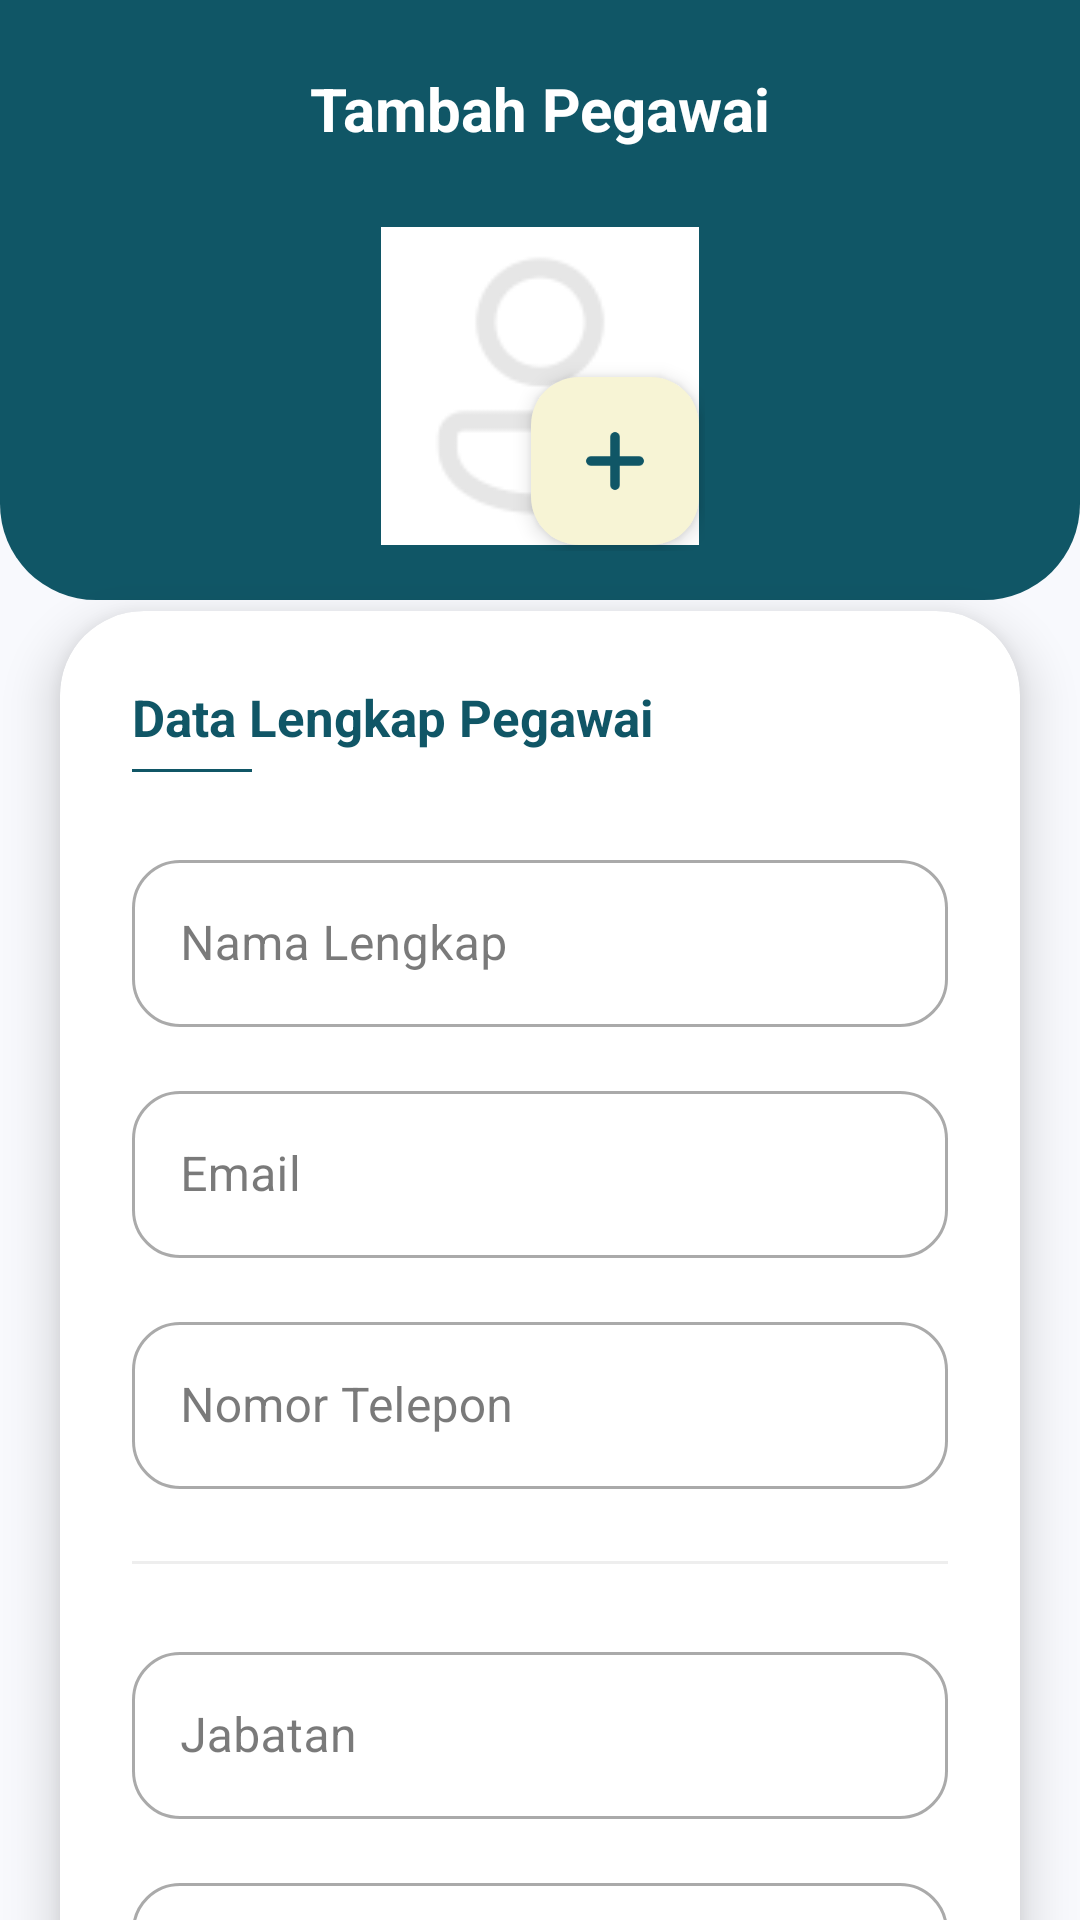

Reconstruct the res/layout file that produces this screen, plus the resources it refers to.
<!-- AndroidManifest.xml: application theme Theme.Penjualan -->
<!-- res/layout/activity_tambah_pegawai.xml -->
<?xml version="1.0" encoding="utf-8"?>
<androidx.coordinatorlayout.widget.CoordinatorLayout
    xmlns:android="http://schemas.android.com/apk/res/android"
    xmlns:app="http://schemas.android.com/apk/res-auto"
    android:layout_width="match_parent"
    android:layout_height="match_parent"
    android:background="#F8F9FD">

    <androidx.core.widget.NestedScrollView
        android:layout_width="match_parent"
        android:layout_height="match_parent"
        android:fillViewport="true">

        <androidx.constraintlayout.widget.ConstraintLayout
            android:layout_width="match_parent"
            android:layout_height="wrap_content"
            >

            <View
                android:id="@+id/headerBackground"
                android:layout_width="match_parent"
                android:layout_height="200dp"
                android:background="@drawable/bg_header_gradient"
                app:layout_constraintTop_toTopOf="parent" />

            <ImageView
                android:id="@+id/btnBack"
                android:layout_width="40dp"
                android:layout_height="40dp"
                android:layout_marginStart="16dp"
                android:layout_marginTop="16dp"
                android:background="@drawable/bg_btn_back"
                android:padding="10dp"
                android:src="@drawable/ic_back"
                app:tint="@color/teal_deep"
                app:layout_constraintStart_toStartOf="parent"
                app:layout_constraintTop_toTopOf="parent" />

            <TextView
                android:id="@+id/tvJudulForm"
                android:layout_width="wrap_content"
                android:layout_height="wrap_content"
                android:text="Tambah Pegawai"
                android:textColor="#FFFFFF"
                android:textSize="20sp"
                android:textStyle="bold"
                app:layout_constraintBottom_toBottomOf="@id/btnBack"
                app:layout_constraintEnd_toEndOf="parent"
                app:layout_constraintStart_toStartOf="parent"
                app:layout_constraintTop_toTopOf="@id/btnBack" />

            <androidx.constraintlayout.widget.ConstraintLayout
                android:id="@+id/photoContainer"
                android:layout_width="wrap_content"
                android:layout_height="wrap_content"
                android:layout_marginTop="24dp"
                app:layout_constraintEnd_toEndOf="parent"
                app:layout_constraintStart_toStartOf="parent"
                app:layout_constraintTop_toBottomOf="@id/tvJudulForm">

                <com.google.android.material.imageview.ShapeableImageView
                    android:id="@+id/ivFotoForm"
                    android:layout_width="110dp"
                    android:layout_height="110dp"
                    android:background="#FFFFFF"
                    android:padding="4dp"
                    android:scaleType="centerCrop"
                    android:src="@drawable/ic_profile"
                    app:layout_constraintStart_toStartOf="parent"
                    app:layout_constraintTop_toTopOf="parent"
                    app:shapeAppearanceOverlay="@style/ShapeAppearance.MaterialComponents.LargeComponent"
                    app:strokeColor="#FFFFFF"
                    app:strokeWidth="4dp" />

                <com.google.android.material.floatingactionbutton.FloatingActionButton
                    android:id="@+id/btnPilihFoto"
                    android:layout_width="wrap_content"
                    android:layout_height="wrap_content"
                    app:backgroundTint="@color/cream"
                    app:fabSize="mini"
                    app:layout_constraintBottom_toBottomOf="@id/ivFotoForm"
                    app:layout_constraintEnd_toEndOf="@id/ivFotoForm"
                    app:srcCompat="@drawable/ic_plus"
                    app:tint="@color/teal_deep"
                    android:layout_margin="2dp"
                    app:borderWidth="0dp"
                    app:elevation="4dp"/>
            </androidx.constraintlayout.widget.ConstraintLayout>

            <androidx.cardview.widget.CardView
                android:layout_width="match_parent"
                android:layout_height="wrap_content"
                android:layout_marginHorizontal="20dp"
                android:layout_marginTop="20dp"
                android:layout_marginBottom="40dp"
                app:cardCornerRadius="28dp"
                app:cardElevation="10dp"
                app:layout_constraintTop_toBottomOf="@id/photoContainer"
                app:layout_constraintBottom_toBottomOf="parent"
                app:layout_constraintVertical_bias="0">

                <LinearLayout
                    android:layout_width="match_parent"
                    android:layout_height="wrap_content"
                    android:orientation="vertical"
                    android:padding="24dp">

                    <TextView
                        android:layout_width="wrap_content"
                        android:layout_height="wrap_content"
                        android:text="Data Lengkap Pegawai"
                        android:textColor="@color/teal_deep"
                        android:textSize="17sp"
                        android:textStyle="bold" />

                    <View
                        android:layout_width="40dp"
                        android:layout_height="1dp"
                        android:layout_marginTop="6dp"
                        android:layout_marginBottom="24dp"
                        android:background="@color/teal_deep" />

                    <com.google.android.material.textfield.TextInputLayout
                        style="@style/Widget.MaterialComponents.TextInputLayout.OutlinedBox"
                        android:layout_width="match_parent"
                        android:layout_height="wrap_content"
                        android:hint="Nama Lengkap"
                        app:boxCornerRadiusTopStart="16dp"
                        app:boxCornerRadiusTopEnd="16dp"
                        app:boxCornerRadiusBottomStart="16dp"
                        app:boxCornerRadiusBottomEnd="16dp">
                        <com.google.android.material.textfield.TextInputEditText
                            android:id="@+id/etNamaPegawai"
                            android:layout_width="match_parent"
                            android:layout_height="wrap_content"
                            android:inputType="textPersonName" />
                    </com.google.android.material.textfield.TextInputLayout>

                    <com.google.android.material.textfield.TextInputLayout
                        style="@style/Widget.MaterialComponents.TextInputLayout.OutlinedBox"
                        android:layout_width="match_parent"
                        android:layout_height="wrap_content"
                        android:layout_marginTop="16dp"
                        android:hint="Email"
                        app:boxCornerRadiusTopStart="16dp"
                        app:boxCornerRadiusTopEnd="16dp"
                        app:boxCornerRadiusBottomStart="16dp"
                        app:boxCornerRadiusBottomEnd="16dp">
                        <com.google.android.material.textfield.TextInputEditText
                            android:id="@+id/etEmailPegawai"
                            android:layout_width="match_parent"
                            android:layout_height="wrap_content"
                            android:inputType="textEmailAddress" />
                    </com.google.android.material.textfield.TextInputLayout>

                    <com.google.android.material.textfield.TextInputLayout
                        style="@style/Widget.MaterialComponents.TextInputLayout.OutlinedBox"
                        android:layout_width="match_parent"
                        android:layout_height="wrap_content"
                        android:layout_marginTop="16dp"
                        android:hint="Nomor Telepon"
                        app:boxCornerRadiusTopStart="16dp"
                        app:boxCornerRadiusTopEnd="16dp"
                        app:boxCornerRadiusBottomStart="16dp"
                        app:boxCornerRadiusBottomEnd="16dp">
                        <com.google.android.material.textfield.TextInputEditText
                            android:id="@+id/etTelpPegawai"
                            android:layout_width="match_parent"
                            android:layout_height="wrap_content"
                            android:inputType="phone" />
                    </com.google.android.material.textfield.TextInputLayout>

                    <View
                        android:layout_width="match_parent"
                        android:layout_height="1dp"
                        android:layout_marginVertical="24dp"
                        android:background="#EEEEEE" />

                    <com.google.android.material.textfield.TextInputLayout
                        style="@style/Widget.MaterialComponents.TextInputLayout.OutlinedBox"
                        android:layout_width="match_parent"
                        android:layout_height="wrap_content"
                        android:hint="Jabatan"
                        app:boxCornerRadiusTopStart="16dp"
                        app:boxCornerRadiusTopEnd="16dp"
                        app:boxCornerRadiusBottomStart="16dp"
                        app:boxCornerRadiusBottomEnd="16dp">
                        <com.google.android.material.textfield.TextInputEditText
                            android:id="@+id/etJabatanPegawai"
                            android:layout_width="match_parent"
                            android:layout_height="wrap_content"
                            android:inputType="text" />
                    </com.google.android.material.textfield.TextInputLayout>

                    <com.google.android.material.textfield.TextInputLayout
                        style="@style/Widget.MaterialComponents.TextInputLayout.OutlinedBox"
                        android:layout_width="match_parent"
                        android:layout_height="wrap_content"
                        android:layout_marginTop="16dp"
                        android:hint="Gaji Bulanan"
                        app:boxCornerRadiusTopStart="16dp"
                        app:boxCornerRadiusTopEnd="16dp"
                        app:boxCornerRadiusBottomStart="16dp"
                        app:boxCornerRadiusBottomEnd="16dp"
                        app:prefixText="Rp "
                        app:prefixTextColor="#673AB7">
                        <com.google.android.material.textfield.TextInputEditText
                            android:id="@+id/etGajiPegawai"
                            android:layout_width="match_parent"
                            android:layout_height="wrap_content"
                            android:inputType="numberDecimal" />
                    </com.google.android.material.textfield.TextInputLayout>

                    <com.google.android.material.button.MaterialButton
                        android:id="@+id/btnSimpanPegawai"
                        android:layout_width="match_parent"
                        android:layout_height="60dp"
                        android:layout_marginTop="32dp"
                        android:text="Simpan Data Pegawai"
                        android:textAllCaps="false"
                        android:textSize="16sp"
                        android:textStyle="bold"
                        app:cornerRadius="18dp"
                        android:backgroundTint="@color/teal_deep" />

                </LinearLayout>
            </androidx.cardview.widget.CardView>

        </androidx.constraintlayout.widget.ConstraintLayout>
    </androidx.core.widget.NestedScrollView>

</androidx.coordinatorlayout.widget.CoordinatorLayout>
<!-- resources referenced by this layout -->
<resources>
  <color name="cream">#F7F4D5</color>
  <color name="teal_deep">#105666</color>
  <!-- drawable bg_header_gradient (drawable) -->
  <?xml version="1.0" encoding="utf-8"?>
  <shape xmlns:android="http://schemas.android.com/apk/res/android"
      android:shape="rectangle">
      <gradient
          android:startColor="@color/teal_deep"
          android:centerColor="@color/teal_deep"
          android:endColor="@color/teal_deep"
          android:angle="135" />
      <corners
          android:bottomLeftRadius="32dp"
          android:bottomRightRadius="32dp" />
  </shape>
  <!-- drawable ic_back: png bitmap (drawable, 536 bytes) -->
  <!-- drawable ic_plus: png bitmap (drawable, 815 bytes) -->
  <!-- drawable ic_profile: png bitmap (drawable, 2111 bytes) -->
  <style name="Theme.Penjualan" parent="Base.Theme.Penjualan" />
  <style name="Base.Theme.Penjualan" parent="Theme.Material3.DayNight.NoActionBar">
          
          <item name="colorPrimary">@color/teal_deep</item>
          <item name="colorOnPrimary">@color/cream</item>
          <item name="colorPrimaryContainer">@color/teal_light</item>
          <item name="colorOnPrimaryContainer">@color/white</item>
  
          <item name="colorSecondary">@color/teal_light</item>
          <item name="colorOnSecondary">@color/white</item>
  
          <item name="android:windowBackground">@color/surface_background</item>
          <item name="android:statusBarColor">@color/teal_deep</item>
  
          
          <item name="colorSurface">@color/surface_background</item>
          <item name="colorOnSurface">@color/on_surface</item>
          <item name="colorSurfaceVariant">@color/surface_variant</item>
          <item name="colorOnSurfaceVariant">@color/on_surface_variant</item>
      </style>
  <color name="teal_light">#1A7D91</color>
  <color name="white">#FFFFFFFF</color>
  <color name="surface_background">#FFFFFF</color>
  <color name="on_surface">#212121</color>
  <color name="surface_variant">#F8F9FA</color>
  <color name="on_surface_variant">#757575</color>
</resources>
